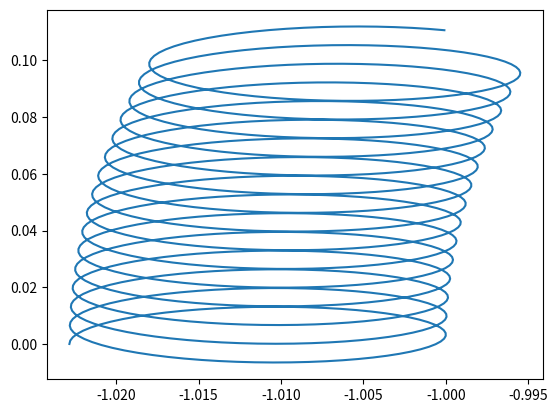

Write Python code to recreate this figure.
import numpy as np
import matplotlib.pyplot as plt

q = 1
V0 = 9.65e8
m = 1
B0 = 9.65e1
z0 = 1
x0 = 1
y0 = 1
v0 = 1

t = np.linspace(0, 1, 1000) # Bare bytt ut

d = 1e4 #sqrt(z0**2 + (x0**2 + y0**2 + z0**2)/2)
oz = np.sqrt(2*abs(q)*V0/(m*d**2))
o0 = abs(q)*B0/m
oP = (o0+np.sqrt(o0**2-2*oz**2))/2
oM = (o0-np.sqrt(o0**2-2*oz**2))/2
AP = (v0 + oM*x0)/(oM-oP)
AM = (v0 + oP*x0)/(oM-oP)

z = z0/2*np.exp(-(1j)*oz*t) + z0/2*np.exp(-(1j)*oz*t)
f = AP*np.exp(-(1j)*oP*t) + AM*np.exp(-(1j)*oM*t)
x = np.real(f)
y = np.imag(f)

plt.plot(x, y)
plt.show()
